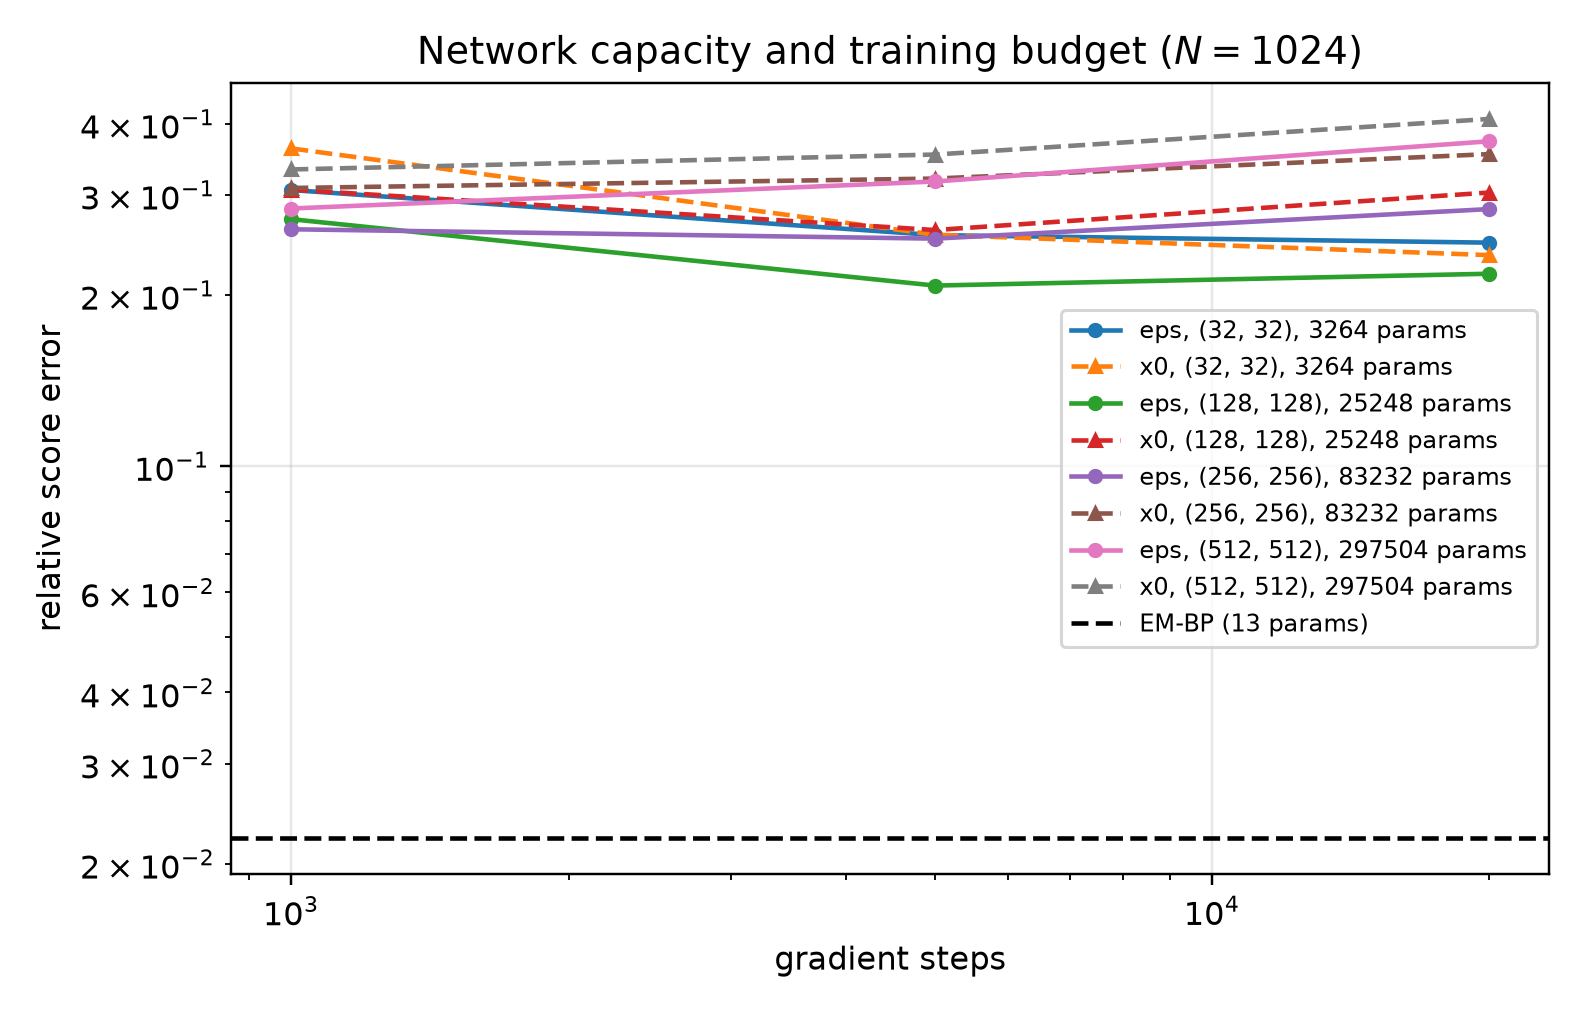

The data file committed next to this chart (first rows):
n_chains, hidden, n_steps, parameterization, net_n_params, net_seconds, net_score_rel_l2, em_score_rel_l2, em_n_params, ratio_net_over_em
1024, (32, 32), 1000, eps, 3264, 0.6401, 0.306, 0.02219, 13, 13.79
1024, (32, 32), 1000, x0, 3264, 0.6317, 0.3621, 0.02219, 13, 16.32
1024, (32, 32), 5000, eps, 3264, 3.182, 0.2549, 0.02219, 13, 11.49
1024, (32, 32), 5000, x0, 3264, 3.307, 0.2553, 0.02219, 13, 11.51
1024, (32, 32), 20000, eps, 3264, 13.14, 0.2472, 0.02219, 13, 11.14
1024, (32, 32), 20000, x0, 3264, 12.56, 0.2351, 0.02219, 13, 10.59
1024, (128, 128), 1000, eps, 25248, 1.554, 0.2719, 0.02219, 13, 12.25
1024, (128, 128), 1000, x0, 25248, 1.484, 0.3066, 0.02219, 13, 13.82
1024, (128, 128), 5000, eps, 25248, 7.747, 0.2078, 0.02219, 13, 9.365
1024, (128, 128), 5000, x0, 25248, 7.735, 0.2602, 0.02219, 13, 11.73
1024, (128, 128), 20000, eps, 25248, 38.06, 0.218, 0.02219, 13, 9.826
1024, (128, 128), 20000, x0, 25248, 38.35, 0.3029, 0.02219, 13, 13.65
1024, (256, 256), 1000, eps, 83232, 4.259, 0.261, 0.02219, 13, 11.76
1024, (256, 256), 1000, x0, 83232, 4.313, 0.3085, 0.02219, 13, 13.9
1024, (256, 256), 5000, eps, 83232, 21.24, 0.2513, 0.02219, 13, 11.33
1024, (256, 256), 5000, x0, 83232, 21.57, 0.3205, 0.02219, 13, 14.44
1024, (256, 256), 20000, eps, 83232, 86.21, 0.2833, 0.02219, 13, 12.77
1024, (256, 256), 20000, x0, 83232, 81.95, 0.3539, 0.02219, 13, 15.95
1024, (512, 512), 1000, eps, 297504, 12.45, 0.2839, 0.02219, 13, 12.8
1024, (512, 512), 1000, x0, 297504, 12.62, 0.3326, 0.02219, 13, 14.99
1024, (512, 512), 5000, eps, 297504, 60.15, 0.3167, 0.02219, 13, 14.28
1024, (512, 512), 5000, x0, 297504, 61.87, 0.3532, 0.02219, 13, 15.92
1024, (512, 512), 20000, eps, 297504, 254.2, 0.3728, 0.02219, 13, 16.8
1024, (512, 512), 20000, x0, 297504, 308.4, 0.408, 0.02219, 13, 18.39
